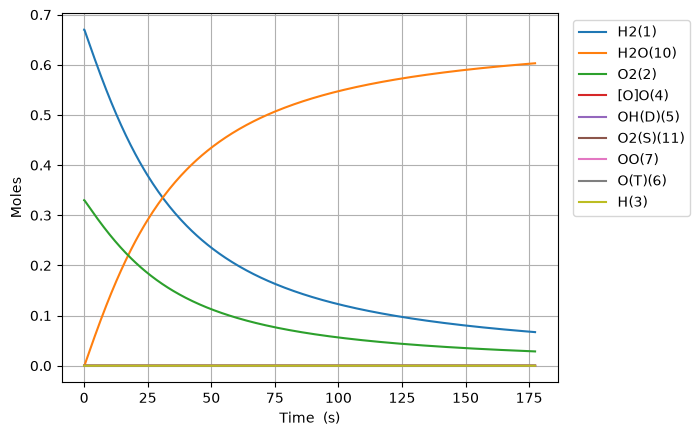

Data behind this chart, as committed beside it:
Time (s), Volume (m^3), Ar, He, Ne, N2, H2(1), O2(2), H(3), [O]O(4), OO(7), OH(D)(5), H2O(10), O2(S)(11), O(T)(6)
0.0, 0.08314, 0.0, 0.0, 0.0, 0.0, 0.67, 0.33, 0.0, 0.0, 0.0, 0.0, 0.0, 0.0, 0.0
1e-15, 0.08314, 0.0, 0.0, 0.0, 0.0, 0.67, 0.33, 3.226548157716931e-19, 3.226549931445385e-19, 1.874961758676145e-34, 4.368324862472051e-35, 1.1231113966995556e-46, 8.219049288574882e-47, 4.3683248618379974e-35
3.0000000000000002e-15, 0.08314, 0.0, 0.0, 0.0, 0.0, 0.67, 0.33, 7.967596222237974e-19, 7.96760518161183e-19, 9.413075124367412e-34, 2.193077796780293e-34, 9.489146596980596e-46, 6.94425894138396e-46, 2.1930777962445825e-34
7e-15, 0.08314, 0.0, 0.0, 0.0, 0.0, 0.67, 0.33, 2.0873769216867664e-18, 2.0873824543631392e-18, 5.7932544761912136e-33, 1.3497244627096851e-33, 1.4829667343626794e-44, 1.0852509126738361e-44, 1.3497244618724743e-33
1.5e-14, 0.08314, 0.0, 0.0, 0.0, 0.0, 0.67, 0.33, 4.6686057762947714e-18, 4.6686320710849816e-18, 2.749694868476406e-32, 6.406296221413101e-33, 1.4659613661406333e-43, 1.0728062023789688e-43, 6.406296213136997e-33
3.1e-14, 0.08314, 0.0, 0.0, 0.0, 0.0, 0.67, 0.33, 9.831040508341316e-18, 9.831154281698125e-18, 1.18903752111881e-31, 2.770244310811362e-32, 1.2861791319596456e-42, 9.41239641099662e-43, 2.7702443035502196e-32
6.300000000000001e-14, 0.08314, 0.0, 0.0, 0.0, 0.0, 0.67, 0.33, 2.0155818064574677e-17, 2.015629061078409e-17, 4.937167300890046e-31, 1.1502714874501274e-31, 1.0749819735951179e-41, 7.866833024005206e-42, 1.1502714813813017e-31
1.2700000000000001e-13, 0.08314, 0.0, 0.0, 0.0, 0.0, 0.67, 0.33, 4.080500555214746e-17, 4.0806930893849776e-17, 2.011353858955425e-30, 4.686093945067091e-31, 8.78577189008815e-41, 6.429521809958165e-41, 4.686093895466894e-31
2.55e-13, 0.08314, 0.0, 0.0, 0.0, 0.0, 0.67, 0.33, 8.210191008007529e-17, 8.210968190719812e-17, 8.118782311807199e-30, 1.8915307193460725e-30, 7.103461354315505e-40, 5.198388971843871e-40, 1.8915306792433813e-30
5.11e-13, 0.08314, 0.0, 0.0, 0.0, 0.0, 0.67, 0.33, 1.6468983776589422e-16, 1.647210653039287e-16, 3.2623131963438185e-29, 7.600604650694859e-30, 5.7129488482196256e-39, 4.180797051805597e-39, 7.600604328169522e-30
1e-12, 0.08314, 0.0, 0.0, 0.0, 0.0, 0.67, 0.33, 3.2242321853773955e-16, 3.2254418109209834e-16, 1.2638666333009863e-28, 2.9445824229737164e-29, 4.4025086149620205e-38, 3.2218028771255266e-38, 2.944582174429453e-29
1.023e-12, 0.08314, 0.0, 0.0, 0.0, 0.0, 0.67, 0.33, 3.2984217100758093e-16, 3.2996735422732923e-16, 1.3079680897720128e-28, 3.047330899521359e-29, 4.582708851757974e-38, 3.353675337155658e-38, 3.047330640803865e-29
2.047e-12, 0.08314, 0.0, 0.0, 0.0, 0.0, 0.67, 0.33, 6.600527757650858e-16, 6.60553993799952e-16, 5.238601117164445e-28, 1.22049990739984e-28, 3.6715290036775963e-37, 2.6868641812107578e-37, 1.220499700123116e-28
4.095e-12, 0.08314, 0.0, 0.0, 0.0, 0.0, 0.67, 0.33, 1.3200979526060575e-15, 1.3221033056190479e-15, 2.097298560030624e-27, 4.886327641110065e-28, 2.9400383015950713e-36, 2.1515514633612175e-36, 4.886325981306672e-28
8.191e-12, 0.08314, 0.0, 0.0, 0.0, 0.0, 0.67, 0.33, 2.6386858874767904e-15, 2.6467043480676996e-15, 8.397003137042323e-27, 1.9563495428238848e-27, 2.3542271933026842e-35, 1.7228486295062977e-35, 1.9563482137405692e-27
1e-11, 0.08314, 0.0, 0.0, 0.0, 0.0, 0.67, 0.33, 3.21971669361873e-15, 3.2330389862538967e-15, 1.3970475892414846e-26, 3.254866189488994e-27, 5.999050342557262e-35, 4.390169172474757e-35, 3.254862802712148e-27
1.6383e-11, 0.08314, 0.0, 0.0, 0.0, 0.0, 0.67, 0.33, 5.2698657459150256e-15, 5.301902444265225e-15, 3.363630043500345e-26, 7.836641621033157e-27, 1.885969498694198e-34, 1.3801726400649252e-34, 7.836630973748956e-27
3.2767e-11, 0.08314, 0.0, 0.0, 0.0, 0.0, 0.67, 0.33, 1.0508350233165145e-14, 1.0636173866274543e-14, 1.3490203090069675e-25, 3.142964735676889e-26, 1.512534062752723e-33, 1.1068885923588181e-33, 3.1429561966174554e-26
6.5535e-11, 0.08314, 0.0, 0.0, 0.0, 0.0, 0.67, 0.33, 2.089068095038992e-14, 2.1399354967519866e-14, 5.423862737762627e-25, 1.2636542002970705e-25, 1.2158525007809012e-32, 8.897738486589178e-33, 1.263647336141351e-25
9.8303e-11, 0.08314, 0.0, 0.0, 0.0, 0.0, 0.67, 0.33, 3.117922827913734e-14, 3.225631945719333e-14, 1.1566120198771564e-24, 2.694672382559654e-25, 3.486050941904162e-32, 2.551129308564834e-32, 2.694652701842294e-25
9.999999999999999e-11, 0.08314, 0.0, 0.0, 0.0, 0.0, 0.67, 0.33, 3.17072419514604e-14, 3.2823396530590956e-14, 1.1992203420702305e-24, 2.7939404565803043e-25, 3.6872517595248794e-32, 2.6983702142917927e-32, 2.793919639966503e-25
1.31071e-10, 0.08314, 0.0, 0.0, 0.0, 0.0, 0.67, 0.33, 4.137483936616284e-14, 4.320622018853907e-14, 1.97935185583629e-24, 4.611476300950138e-25, 7.371111868124376e-32, 5.394258359160602e-32, 4.611434686788723e-25
1.96607e-10, 0.08314, 0.0, 0.0, 0.0, 0.0, 0.67, 0.33, 6.155054382662567e-14, 6.532153936470094e-14, 4.119639914235874e-24, 9.597844725933311e-25, 2.021423798534701e-31, 1.4792995009951986e-31, 9.597730604473602e-25
2.62143e-10, 0.08314, 0.0, 0.0, 0.0, 0.0, 0.67, 0.33, 8.139141552807638e-14, 8.77716912996889e-14, 7.041208007724513e-24, 1.6404352727495496e-24, 4.2445256357304685e-31, 3.1061891130465505e-31, 1.64041130976965e-24
3.2767900000000004e-10, 0.08314, 0.0, 0.0, 0.0, 0.0, 0.67, 0.33, 1.0087903072219001e-13, 1.1057509974181188e-13, 1.0811356247828745e-23, 2.518775937534151e-24, 7.754663837053247e-31, 5.674945617849398e-31, 2.5187321574660603e-24
4.5875100000000005e-10, 0.08314, 0.0, 0.0, 0.0, 0.0, 0.67, 0.33, 1.3880845388896618e-13, 1.5722772384687188e-13, 2.1026347301920144e-23, 4.898550308325121e-24, 2.0670848787883235e-30, 1.5127147031711916e-30, 4.898433606796798e-24
7.208950000000001e-10, 0.08314, 0.0, 0.0, 0.0, 0.0, 0.67, 0.33, 2.1070418297436395e-13, 2.544960893025162e-13, 5.249676762157442e-23, 1.2229967289927543e-23, 8.161303569035191e-30, 5.972528497618394e-30, 1.222950651605759e-23
9.568246000000002e-10, 0.08314, 0.0, 0.0, 0.0, 0.0, 0.67, 0.33, 2.710816426197512e-13, 3.4636631474096865e-13, 9.382141385549261e-23, 2.1856795589338036e-23, 1.8894620323792653e-29, 1.3827283093808477e-29, 2.1855728814033448e-23
9.999999999999999e-10, 0.08314, 0.0, 0.0, 0.0, 0.0, 0.67, 0.33, 2.817168139204683e-13, 3.635926525619991e-13, 1.0277925346519856e-22, 2.3943547298625143e-23, 2.1604553366876165e-29, 1.5810440672851702e-29, 2.394232751903141e-23
1.1927542000000001e-09, 0.08314, 0.0, 0.0, 0.0, 0.0, 0.67, 0.33, 3.276346755873716e-13, 4.4206096685411455e-13, 1.4803696148376837e-22, 3.44863456259886e-23, 3.6517132788862295e-29, 2.672362341585137e-29, 3.448428386892902e-23
1.4286838e-09, 0.08314, 0.0, 0.0, 0.0, 0.0, 0.67, 0.33, 3.805935690804259e-13, 5.413497584386379e-13, 2.156238433896126e-22, 5.023043387127045e-23, 6.279473898787689e-29, 4.5953851877472973e-29, 5.022688843566867e-23
1.6646134e-09, 0.08314, 0.0, 0.0, 0.0, 0.0, 0.67, 0.33, 4.301844462248204e-13, 6.440065663685185e-13, 2.9705471913704765e-22, 6.919907363926698e-23, 9.963513353168434e-29, 7.291403902450598e-29, 6.919344810216092e-23
2.1364726e-09, 0.08314, 0.0, 0.0, 0.0, 0.0, 0.67, 0.33, 5.200032179913777e-13, 8.586831647402305e-13, 5.029991643984299e-22, 1.1717098561165327e-22, 2.1217584008596826e-28, 1.5527250480069928e-28, 1.1715900561845175e-22
2.5611458800000002e-09, 0.08314, 0.0, 0.0, 0.0, 0.0, 0.67, 0.33, 5.912824338112292e-13, 1.061449782032539e-12, 7.397987868265829e-22, 1.7232886160135638e-22, 3.6941681611884084e-28, 2.703430895547701e-28, 1.7230800302828459e-22
2.9858191600000003e-09, 0.08314, 0.0, 0.0, 0.0, 0.0, 0.67, 0.33, 6.546204476077667e-13, 1.2721576013359643e-12, 1.0276704451896835e-21, 2.3938178760442805e-22, 5.930923096129519e-28, 4.3403113976340895e-28, 2.39348299024345e-22
3.4104924400000004e-09, 0.08314, 0.0, 0.0, 0.0, 0.0, 0.67, 0.33, 7.109227568134375e-13, 1.4899011252176028e-12, 1.3685095776153956e-21, 3.1877124164325752e-22, 8.966172965432278e-28, 6.561538708660442e-28, 3.187206140435172e-22
3.8351657200000005e-09, 0.08314, 0.0, 0.0, 0.0, 0.0, 0.67, 0.33, 7.609618586774668e-13, 1.713907856427838e-12, 1.763933184211978e-21, 4.108739986022793e-22, 1.2937483627776674e-27, 9.467784916120047e-28, 4.1080094609689326e-22
4.2598390000000006e-09, 0.08314, 0.0, 0.0, 0.0, 0.0, 0.67, 0.33, 8.054225884901332e-13, 1.9434929596760477e-12, 2.2153745480966325e-21, 5.160241603493499e-22, 1.7985546428515357e-27, 1.3162009369547155e-27, 5.159226025435138e-22
4.684512280000001e-09, 0.08314, 0.0, 0.0, 0.0, 0.0, 0.67, 0.33, 8.44922467663601e-13, 2.1780389135497573e-12, 2.72412585987742e-21, 6.345230690977037e-22, 2.4254370983690052e-27, 1.7749599762988715e-27, 6.343861123717598e-22
5.109185560000001e-09, 0.08314, 0.0, 0.0, 0.0, 0.0, 0.67, 0.33, 8.800171933512006e-13, 2.4169900208953543e-12, 3.291349816077602e-21, 7.66641995106328e-22, 3.189114479851765e-27, 2.3338269402626133e-27, 7.664619146956869e-22
5.958532120000001e-09, 0.08314, 0.0, 0.0, 0.0, 0.0, 0.67, 0.33, 9.389161488676477e-13, 2.9061827314023957e-12, 4.6052428700513705e-21, 1.0726801470841882e-21, 5.187050252670243e-27, 3.795936854729746e-27, 1.072387245993244e-21
6.807878680000001e-09, 0.08314, 0.0, 0.0, 0.0, 0.0, 0.67, 0.33, 9.85438470349771e-13, 3.407752075885211e-12, 6.163995995384646e-21, 1.4357608443700458e-21, 7.91522958504765e-27, 5.792446454595153e-27, 1.4353138870853934e-21
7.65722524e-09, 0.08314, 0.0, 0.0, 0.0, 0.0, 0.67, 0.33, 1.0221808493363728e-12, 3.919101362803695e-12, 7.973038589119972e-21, 1.8571549549414956e-21, 1.1499721190504479e-26, 8.415614108098683e-27, 1.8565055884617144e-21
8.5065718e-09, 0.08314, 0.0, 0.0, 0.0, 0.0, 0.67, 0.33, 1.0511884322905861e-12, 4.438185445693699e-12, 1.0036644902959241e-20, 2.337865048568438e-21, 1.6069047585900608e-26, 1.1759493906527688e-26, 2.336957664674666e-21
9.35591836e-09, 0.08314, 0.0, 0.0, 0.0, 0.0, 0.67, 0.33, 1.0740839257584124e-12, 4.963381618008414e-12, 1.2358204610096539e-20, 2.8786882003578964e-21, 2.1753646971220727e-26, 1.591954186272181e-26, 2.877459828356721e-21
9.999999999999999e-09, 0.08314, 0.0, 0.0, 0.0, 0.0, 0.67, 0.33, 1.0881732726652034e-12, 5.364924470674296e-12, 1.4292353778725634e-20, 3.3292802577008657e-21, 2.6888811734970494e-26, 1.9677507936992424e-26, 3.327761927513911e-21
1.020526492e-08, 0.08314, 0.0, 0.0, 0.0, 0.0, 0.67, 0.33, 1.0921554328978072e-12, 5.493401776589239e-12, 1.4940406922532192e-20, 3.4802587216956845e-21, 2.8685492997290514e-26, 2.0992337653289422e-26, 3.478638942688474e-21
1.1054611480000001e-08, 0.08314, 0.0, 0.0, 0.0, 0.0, 0.67, 0.33, 1.1064161197643723e-12, 6.027232755380078e-12, 1.7785365648406275e-20, 4.143077185338117e-21, 3.6997821038889585e-26, 2.7075384302381217e-26, 4.140988061982344e-21
1.1903958040000001e-08, 0.08314, 0.0, 0.0, 0.0, 0.0, 0.67, 0.33, 1.1176694182636417e-12, 6.564071122475003e-12, 2.0894755744148713e-20, 4.867542142216634e-21, 4.6824825879850307e-26, 3.426688694464646e-26, 4.86489816559401e-21
1.3602651160000001e-08, 0.08314, 0.0, 0.0, 0.0, 0.0, 0.67, 0.33, 1.1335288721603127e-12, 7.644394999575916e-12, 2.7911775489819716e-20, 6.502597759873113e-21, 7.156350062805889e-26, 5.237090228955057e-26, 6.4985570512482025e-21
1.509604608702724e-08, 0.08314, 0.0, 0.0, 0.0, 0.0, 0.67, 0.33, 1.142438955640627e-12, 8.599187309406505e-12, 3.49646477708682e-20, 8.14619077816698e-21, 9.96244858487989e-26, 7.290621874505506e-26, 8.140565860123098e-21
1.6589441014054476e-08, 0.08314, 0.0, 0.0, 0.0, 0.0, 0.67, 0.33, 1.148327567310502e-12, 9.557001090849041e-12, 4.28480782445749e-20, 9.983535065222215e-21, 1.343678745966826e-25, 9.833178699029218e-26, 9.975948799737844e-21
1.8082835941081713e-08, 0.08314, 0.0, 0.0, 0.0, 0.0, 0.67, 0.33, 1.1522372392489051e-12, 1.051679381182406e-11, 5.156422177414918e-20, 1.201517976633933e-20, 1.7653862098316563e-25, 1.291927723162835e-25, 1.2005213018764945e-20
1.957623086810895e-08, 0.08314, 0.0, 0.0, 0.0, 0.0, 0.67, 0.33, 1.1548314503952785e-12, 1.1477901993391796e-11, 6.111444218987108e-20, 1.4241489639992062e-20, 2.268835579397067e-25, 1.6603571498885404e-25, 1.4228681183317706e-20
2.1069625795136187e-08, 0.08314, 0.0, 0.0, 0.0, 0.0, 0.67, 0.33, 1.1565468832869924e-12, 1.2439888953014676e-11, 7.149963002585388e-20, 1.66627191213668e-20, 2.8615069677562126e-25, 2.094080176609057e-25, 1.6646565580051114e-20
2.2563020722163424e-08, 0.08314, 0.0, 0.0, 0.0, 0.0, 0.67, 0.33, 1.15767881030935e-12, 1.3402459418307244e-11, 8.27203812479731e-20, 1.9279053856989252e-20, 3.5508884144537237e-25, 2.598576630860086e-25, 1.9259009672539834e-20
2.405641564919066e-08, 0.08314, 0.0, 0.0, 0.0, 0.0, 0.67, 0.33, 1.1584289462499136e-12, 1.4365411674481847e-11, 9.477709689497881e-20, 2.2090633982000858e-20, 4.344473735360107e-25, 3.1793305677211976e-25, 2.2066111390680943e-20
2.55498105762179e-08, 0.08314, 0.0, 0.0, 0.0, 0.0, 0.67, 0.33, 1.1589293868693253e-12, 1.532861362577777e-11, 1.0767003315374915e-19, 2.509756576490349e-20, 5.249761498443305e-25, 3.841829520258666e-25, 2.506793478117863e-20
2.7043205503245136e-08, 0.08314, 0.0, 0.0, 0.0, 0.0, 0.67, 0.33, 1.1592636975259173e-12, 1.6291981706836657e-11, 1.213993452070948e-19, 2.8299931866063545e-20, 6.274254085576011e-25, 4.591563812952206e-25, 2.8264520271327395e-20
3.0029995357299613e-08, 0.08314, 0.0, 0.0, 0.0, 0.0, 0.67, 0.33, 1.1596254167187582e-12, 1.8219024770475047e-11, 1.5136742097364412e-19, 3.529122820844473e-20, 8.710877751843019e-25, 6.374710324142605e-25, 3.5242069772928594e-20
... 1,186 more rows
